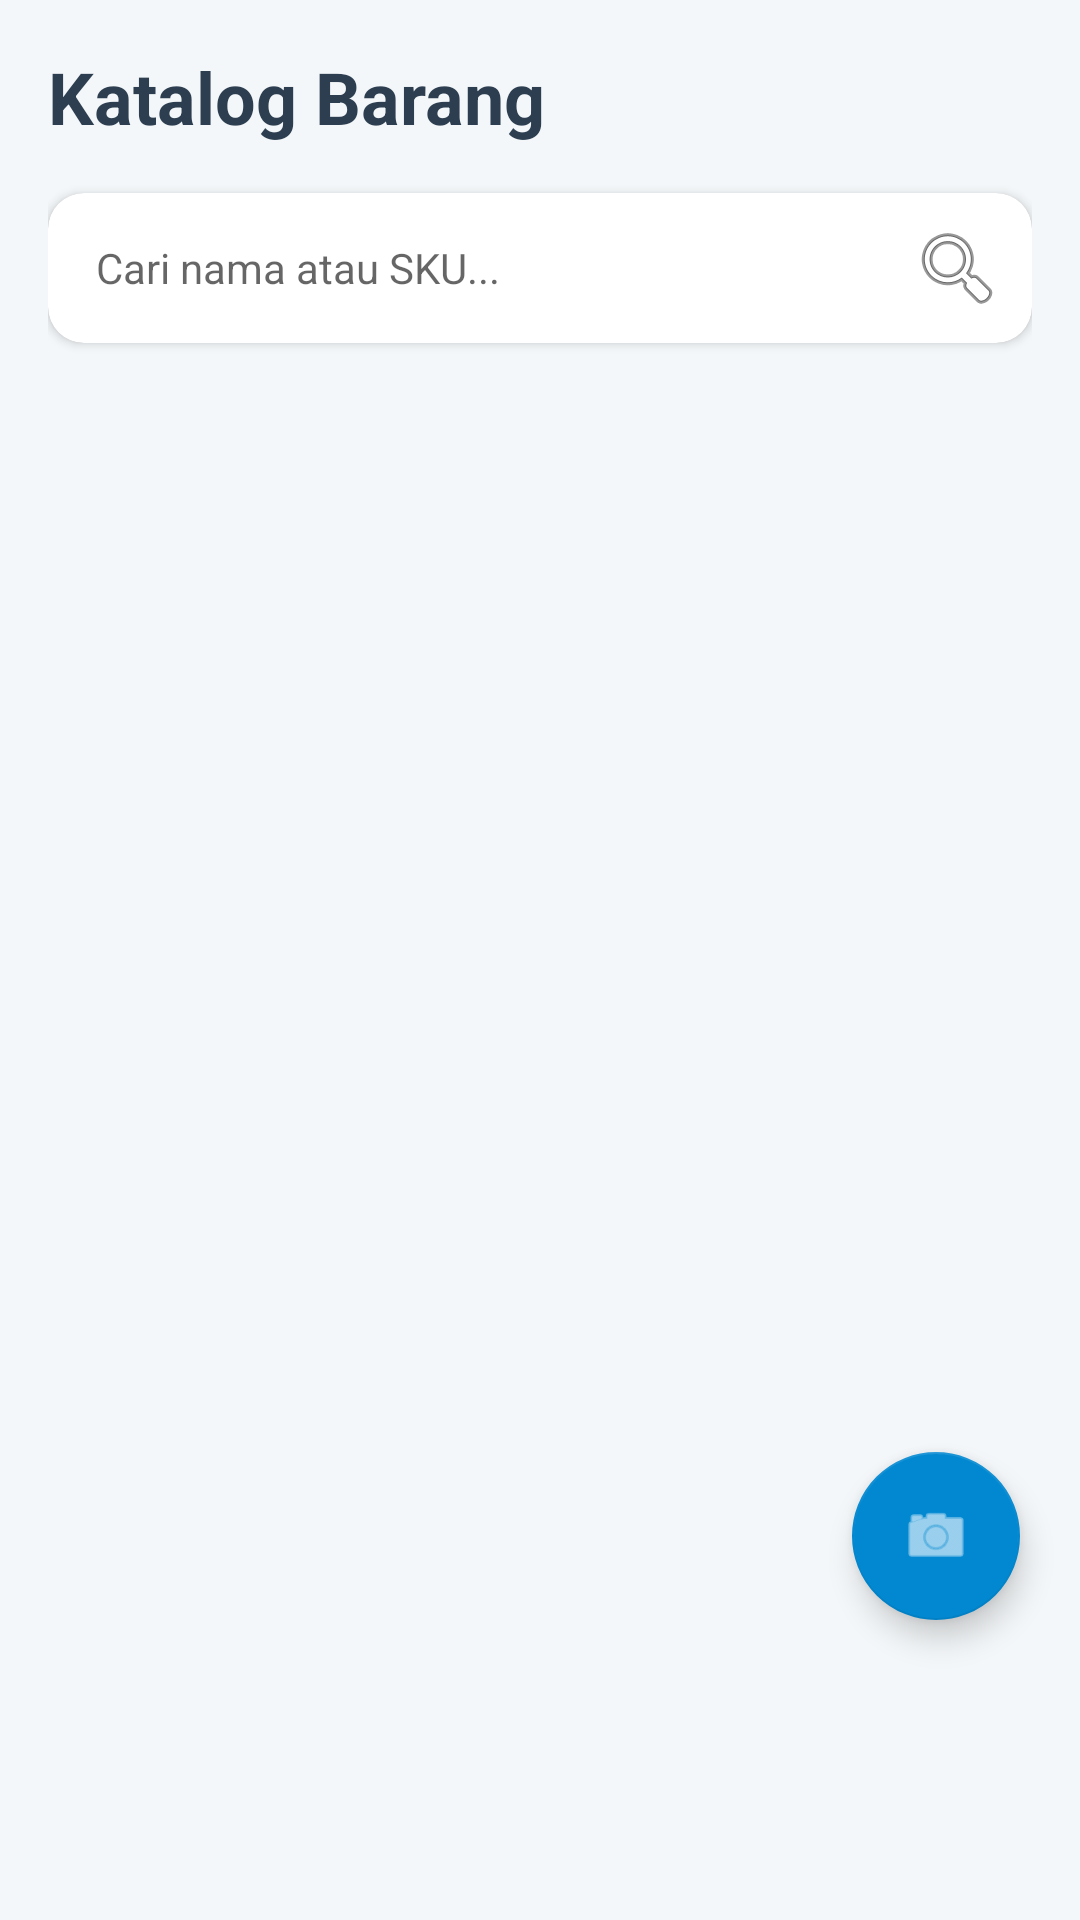

Reconstruct the res/layout file that produces this screen, plus the resources it refers to.
<!-- AndroidManifest.xml: application theme Theme.AplikasiKasir -->
<!-- res/layout/fragment_catalog.xml -->
<?xml version="1.0" encoding="utf-8"?>
<androidx.constraintlayout.widget.ConstraintLayout xmlns:android="http://schemas.android.com/apk/res/android"
    xmlns:app="http://schemas.android.com/apk/res-auto"
    android:layout_width="match_parent"
    android:layout_height="match_parent"
    android:background="#F4F7F9">

    <LinearLayout
        android:layout_width="match_parent"
        android:layout_height="match_parent"
        android:orientation="vertical"
        android:padding="16dp"
        app:layout_constraintBottom_toBottomOf="parent"
        app:layout_constraintTop_toTopOf="parent">

        <TextView
            android:layout_width="wrap_content"
            android:layout_height="wrap_content"
            android:text="Katalog Barang"
            android:textSize="24sp"
            android:textStyle="bold"
            android:textColor="@color/text_primary"
            android:layout_marginBottom="16dp"/>

        <androidx.cardview.widget.CardView
            android:layout_width="match_parent"
            android:layout_height="wrap_content"
            app:cardCornerRadius="12dp"
            app:cardElevation="2dp"
            android:layout_marginBottom="16dp">
            <LinearLayout
                android:layout_width="match_parent"
                android:layout_height="50dp"
                android:orientation="horizontal"
                android:gravity="center_vertical">
                <EditText
                    android:id="@+id/etSearch"
                    android:layout_width="0dp"
                    android:layout_height="match_parent"
                    android:layout_weight="1"
                    android:background="@android:color/transparent"
                    android:hint="Cari nama atau SKU..."
                    android:paddingStart="16dp"
                    android:imeOptions="actionSearch"
                    android:inputType="text"
                    android:textSize="14sp"/>
                <ImageButton
                    android:id="@+id/btnSearchSubmit"
                    android:layout_width="50dp"
                    android:layout_height="match_parent"
                    android:background="?android:attr/selectableItemBackgroundBorderless"
                    android:src="@android:drawable/ic_menu_search"
                    android:contentDescription="Cari"/>
            </LinearLayout>
        </androidx.cardview.widget.CardView>

        <androidx.recyclerview.widget.RecyclerView
            android:id="@+id/rvCatalog"
            android:layout_width="match_parent"
            android:layout_height="0dp"
            android:layout_weight="1"
            app:layoutManager="androidx.recyclerview.widget.GridLayoutManager"
            app:spanCount="2" />
    </LinearLayout>

    
    <com.google.android.material.floatingactionbutton.FloatingActionButton
        android:id="@+id/fabScanQr"
        android:layout_width="wrap_content"
        android:layout_height="wrap_content"
        android:layout_marginEnd="20dp"
        android:layout_marginBottom="100dp"
        android:src="@android:drawable/ic_menu_camera"
        app:backgroundTint="@color/pos_blue_dark"
        app:layout_constraintBottom_toBottomOf="parent"
        app:layout_constraintEnd_toEndOf="parent"
        app:tint="@color/white" />

    
    <androidx.cardview.widget.CardView
        android:id="@+id/cardCartInfo"
        android:layout_width="match_parent"
        android:layout_height="wrap_content"
        android:layout_margin="16dp"
        android:visibility="gone"
        app:cardBackgroundColor="@color/pos_blue_dark"
        app:cardCornerRadius="16dp"
        app:cardElevation="8dp"
        app:layout_constraintBottom_toBottomOf="parent">

        <LinearLayout
            android:layout_width="match_parent"
            android:layout_height="wrap_content"
            android:gravity="center_vertical"
            android:orientation="horizontal"
            android:padding="16dp">

            <TextView
                android:id="@+id/tvCartCount"
                android:layout_width="wrap_content"
                android:layout_height="wrap_content"
                android:text="0 Item"
                android:textColor="@color/white"
                android:textStyle="bold" />

            <View
                android:layout_width="1dp"
                android:layout_height="20dp"
                android:layout_marginHorizontal="12dp"
                android:background="#B3FFFFFF" />

            <TextView
                android:id="@+id/tvCartTotal"
                android:layout_width="0dp"
                android:layout_height="wrap_content"
                android:layout_weight="1"
                android:text="Rp 0"
                android:textColor="@color/white"
                android:textStyle="bold" />

            <TextView
                android:layout_width="wrap_content"
                android:layout_height="wrap_content"
                android:text="LIHAT KERANJANG →"
                android:textColor="@color/white"
                android:textSize="12sp"
                android:textStyle="bold" />
        </LinearLayout>
    </androidx.cardview.widget.CardView>

</androidx.constraintlayout.widget.ConstraintLayout>
<!-- resources referenced by this layout -->
<resources>
  <color name="pos_blue_dark">#0288D1</color>
  <color name="text_primary">#2C3E50</color>
  <color name="white">#FFFFFFFF</color>
  <style name="Theme.AplikasiKasir" parent="Theme.MaterialComponents.DayNight.DarkActionBar">
          
          <item name="colorPrimary">@color/purple_500</item>
          <item name="colorPrimaryVariant">@color/purple_700</item>
          <item name="colorOnPrimary">@color/white</item>
          
          <item name="colorSecondary">@color/teal_200</item>
          <item name="colorSecondaryVariant">@color/teal_700</item>
          <item name="colorOnSecondary">@color/black</item>
          
          <item name="android:statusBarColor">?attr/colorPrimaryVariant</item>
          
      </style>
  <color name="purple_500">#FF6200EE</color>
  <color name="purple_700">#FF3700B3</color>
  <color name="teal_200">#FF03DAC5</color>
  <color name="teal_700">#FF018786</color>
  <color name="black">#FF000000</color>
</resources>
